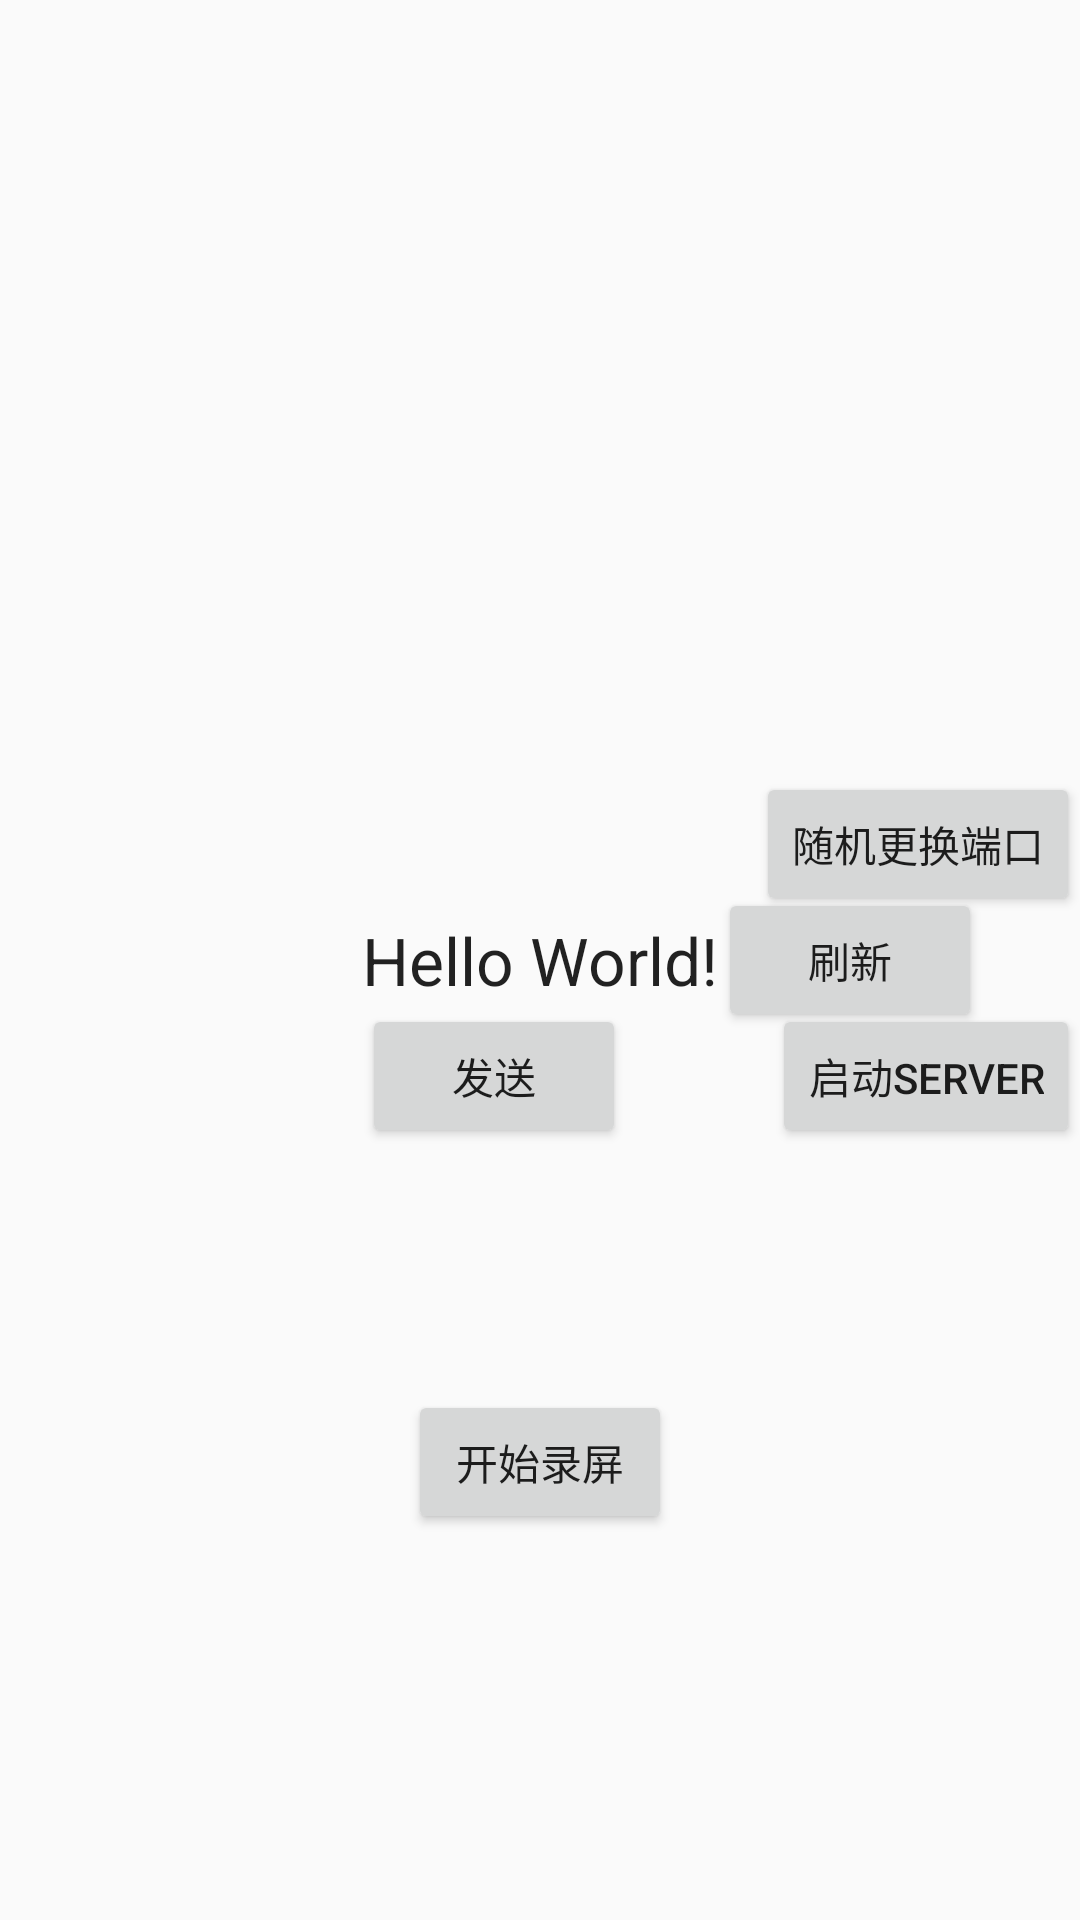

Produce the Android XML layout that renders to this screen, including the resource entries it uses.
<!-- AndroidManifest.xml: application theme AppTheme -->
<!-- res/layout/activity_old_main.xml -->
<?xml version="1.0" encoding="utf-8"?>
<android.support.constraint.ConstraintLayout xmlns:android="http://schemas.android.com/apk/res/android"
    xmlns:app="http://schemas.android.com/apk/res-auto"
    xmlns:tools="http://schemas.android.com/tools"
    android:layout_width="match_parent"
    android:layout_height="match_parent"
    tools:context="com.example.screensharetobrowser.OldMainActivity">

    <TextView
        android:id="@+id/tv_ip"
        style="@style/TextAppearance.AppCompat.Large"
        android:layout_width="wrap_content"
        android:layout_height="wrap_content"
        android:text="Hello World!"
        app:layout_constraintBottom_toBottomOf="parent"
        app:layout_constraintLeft_toLeftOf="parent"
        app:layout_constraintRight_toRightOf="parent"
        app:layout_constraintTop_toTopOf="parent" />


    <Button
        android:layout_width="wrap_content"
        android:layout_height="wrap_content"
        android:onClick="changePort"
        android:text="随机更换端口"
        app:layout_constraintBottom_toTopOf="@id/tv_ip"
        app:layout_constraintEnd_toEndOf="parent" />

    <Button
        android:layout_width="wrap_content"
        android:layout_height="wrap_content"
        android:onClick="refreshIp"
        android:text="刷新"
        app:layout_constraintBottom_toBottomOf="@id/tv_ip"
        app:layout_constraintStart_toEndOf="@id/tv_ip"
        app:layout_constraintTop_toTopOf="@id/tv_ip" />

    <Button
        android:layout_width="wrap_content"
        android:layout_height="wrap_content"
        android:onClick="startServer"
        android:text="启动server"
        app:layout_constraintEnd_toEndOf="parent"
        app:layout_constraintTop_toBottomOf="@id/tv_ip" />


    <Button
        android:layout_width="wrap_content"
        android:layout_height="wrap_content"
        android:onClick="sendMsg"
        android:text="发送"
        app:layout_constraintStart_toStartOf="@id/tv_ip"
        app:layout_constraintTop_toBottomOf="@id/tv_ip" />

    <Button
        android:id="@+id/start_record"
        android:layout_width="wrap_content"
        android:layout_height="wrap_content"
        android:onClick="recordButtonClick"
        android:text="@string/start_record"
        app:layout_constraintBottom_toBottomOf="parent"
        app:layout_constraintEnd_toEndOf="parent"
        app:layout_constraintStart_toStartOf="parent"
        app:layout_constraintTop_toBottomOf="@id/tv_ip" />

</android.support.constraint.ConstraintLayout>
<!-- resources referenced by this layout -->
<resources>
  <string name="start_record">开始录屏</string>
  <style name="AppTheme" parent="Theme.AppCompat.Light.DarkActionBar">
          
          <item name="colorPrimary">@color/colorPrimary</item>
          <item name="colorPrimaryDark">@color/colorPrimaryDark</item>
          <item name="colorAccent">@color/colorAccent</item>
      </style>
  <color name="colorPrimary">#424242</color>
  <color name="colorPrimaryDark">#212121</color>
  <color name="colorAccent">#0091EA</color>
</resources>
